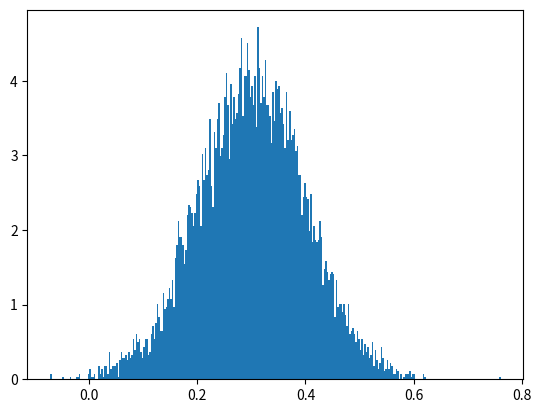

Here is the Python script that generated this plot:
import numpy as np
import matplotlib.pyplot as plt

def getSimpleTestData():
    data = [[1,3,4],
            [2,3,5],
            [1,2,3,5],
            [2,5]]
    return data

def getRandomData():
    data_no = 10000
    total_product_no = 100
    threshold = 0.50

    # possibility1 = np.random.rand(total_product_no) * 0.8
    possibility1 = np.random.normal(0.45,0.2,total_product_no)
    # possibility2 = np.random.rand(total_product_no)
    possibility2 = np.random.normal(0.45,0.2,total_product_no)
    data = []
    for _ in range(data_no):
        itemset = []
        possibility_first = np.random.rand()
        possibility_other = np.random.rand(total_product_no)
        if possibility_first > threshold:
            itemset.append(0)
            for j in range(1,total_product_no):
                if possibility_other[j] < possibility1[j]:
                    itemset.append(j)
        else:
            for j in range(1,total_product_no):
                if possibility_other[j] < possibility2[j]:
                    itemset.append(j)
        data.append(itemset)
    return data

def preprocess(data):
    itemsets = []
    for i in range(len(data)):
        itemset = set(data[i])    # remove duplicate elements
        itemsets.append(itemset)
    return itemsets

if __name__ == '__main__':
    data = np.random.normal(0.3,0.1,10000)
    plt.hist(data,bins=300, density=1)
    plt.show()

